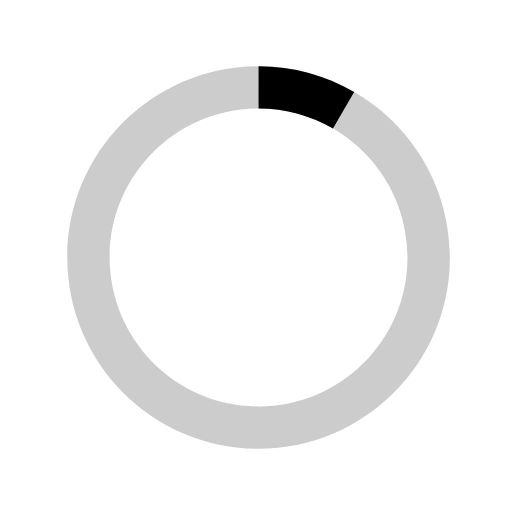
t = 0.00 s
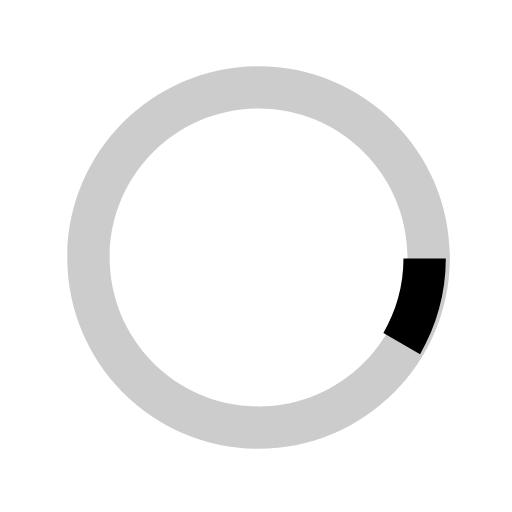
t = 0.13 s
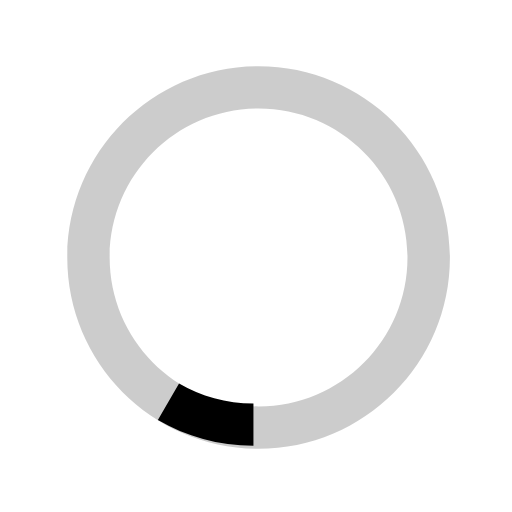
t = 0.25 s
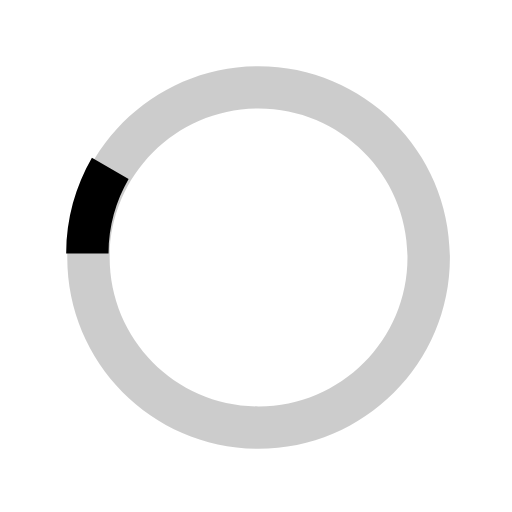
t = 0.38 s

The animated SVG that drew these frames (rendered in a browser with its animation timeline set to each time). Animation: 1 SMIL element (animateTransform=1); one cycle of 0.50 s, repeats indefinitely.

<svg xmlns="http://www.w3.org/2000/svg" width="40" height="40" viewBox="0 0 40 40"><path opacity=".2" d="M20.2 5.17c-8.253 0-14.945 6.69-14.945 14.945 0 8.255 6.692 14.946 14.946 14.946S35.15 28.37 35.15 20.117c0-8.254-6.692-14.946-14.946-14.946zm0 26.58c-6.424 0-11.633-5.21-11.633-11.635S13.777 8.48 20.2 8.48c6.426 0 11.634 5.21 11.634 11.635 0 6.426-5.208 11.634-11.633 11.634z"/><path d="M26.013 10.047l1.654-2.866C25.47 5.91 22.924 5.17 20.2 5.17v3.31c2.12 0 4.1.577 5.813 1.567z"><animateTransform attributeType="xml" attributeName="transform" type="rotate" from="0 20 20" to="360 20 20" dur="0.5s" repeatCount="indefinite"/></path></svg>
